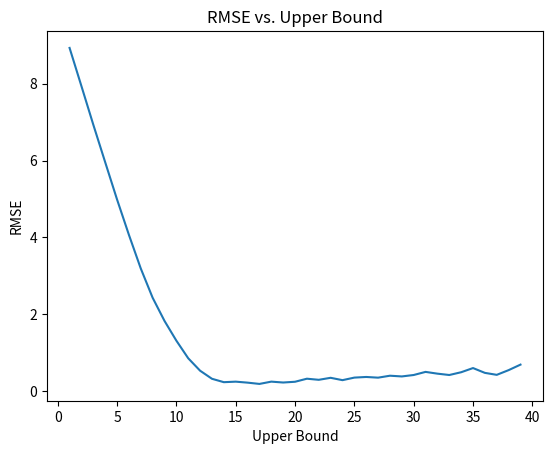

This chart was generated by the following Python code:
"""
[redacted]
[email redacted]

[redacted]
[redacted]
"""

import numpy as np
import matplotlib.pyplot as plt

# return a poisson dataset of size n with labmda = 10
def poisson_dataset(n):
    return np.random.poisson(lam=10, size=n)

# release the mean of x according to mechanism 2
def mech_2_release(x, epsilon, a, b):
    x = np.clip(x, a, b)
    n = x.shape[0]
    gs_q = (float(b) - float(a)) / float(n)
    s = gs_q / float(epsilon)
    z = np.random.laplace(scale=s)

    mean = np.mean(x)
    z_clamped = np.clip(z, -abs(b-a), abs(b-a))

    return mean + z_clamped

def main():
    # create dataset, variables
    data = poisson_dataset(200)
    a = 0
    epsilon = 0.5
    num_trials = 100
    true_result = np.mean(data)

    # test different upper bounds of b
    x, y = [], []
    for b in range(1, 40):
        se = []
        for i in range(num_trials):
            noisy_result = mech_2_release(data, epsilon, a, b)
            se.append(np.square(noisy_result - true_result))
        rmse = np.sqrt(np.mean(se))
        x.append(b)
        y.append(rmse)

    # plot results
    plt.plot(x, y)
    plt.title('RMSE vs. Upper Bound')
    plt.xlabel('Upper Bound')
    plt.ylabel('RMSE')
    plt.savefig('problem_2.png')

if __name__ == "__main__":
    main()
